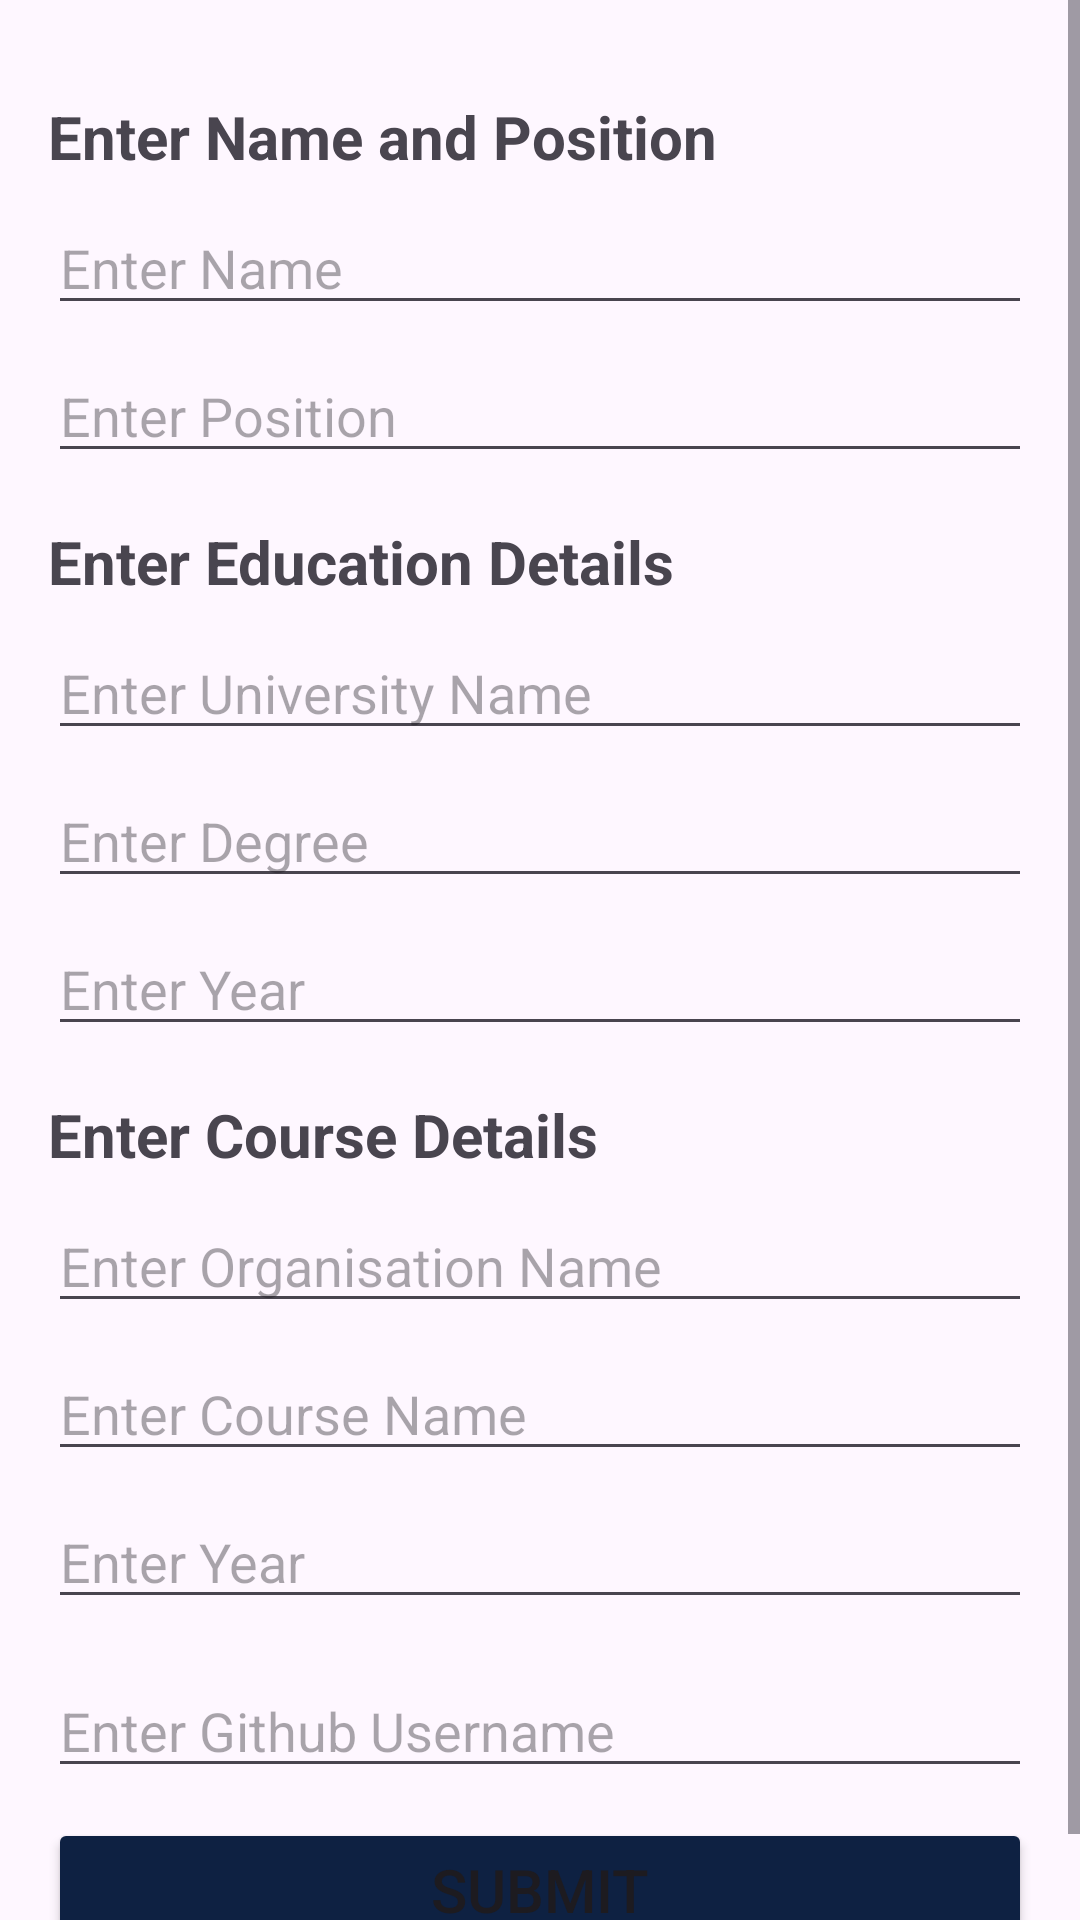

Write the Android layout XML for this screen, with the resource values it uses.
<!-- AndroidManifest.xml: application theme Theme.ProfileBuilder2 -->
<!-- res/layout/activity_main2.xml -->
<?xml version="1.0" encoding="utf-8"?>
<ScrollView xmlns:android="http://schemas.android.com/apk/res/android"
    xmlns:app="http://schemas.android.com/apk/res-auto"
    xmlns:tools="http://schemas.android.com/tools"
    android:layout_width="match_parent"
    android:layout_height="match_parent"
    tools:context=".MainActivity2">
    <LinearLayout
        android:layout_width="match_parent"
        android:layout_height="match_parent"
        android:padding="16dp"
        android:orientation="vertical">
        <TextView
            android:id="@+id/t1"
            android:layout_width="wrap_content"
            android:layout_height="wrap_content"
            android:layout_marginTop="16dp"
            android:text="Enter Name and Position"
            android:textStyle="bold"
            android:textSize="20dp"
            />
        <EditText
            android:id="@+id/name"
            android:layout_width="match_parent"
            android:layout_height="wrap_content"
            android:layout_marginTop="8dp"
            android:hint="Enter Name"
            android:text=""
            />
        <EditText
            android:id="@+id/pos"
            android:layout_width="match_parent"
            android:layout_height="wrap_content"
            android:layout_marginTop="8dp"
            android:hint="Enter Position"
            android:text=""
            />
        <TextView
            android:id="@+id/t2"
            android:layout_width="wrap_content"
            android:layout_height="wrap_content"
            android:layout_marginTop="16dp"
            android:text="Enter Education Details"
            android:textStyle="bold"
            android:textSize="20dp"
            />
        <EditText
            android:id="@+id/uni_name"
            android:layout_width="match_parent"
            android:layout_height="wrap_content"
            android:layout_marginTop="8dp"
            android:hint="Enter University Name"
            android:text=""
            />
        <EditText
            android:id="@+id/degree"
            android:layout_width="match_parent"
            android:layout_height="wrap_content"
            android:layout_marginTop="8dp"
            android:hint="Enter Degree"
            android:text=""
            />
        <EditText
            android:id="@+id/eduyear"
            android:layout_width="match_parent"
            android:layout_height="wrap_content"
            android:layout_marginTop="8dp"
            android:hint="Enter Year"
            android:text=""
            />
        <TextView
            android:id="@+id/t3"
            android:layout_width="wrap_content"
            android:layout_height="wrap_content"
            android:layout_marginTop="16dp"
            android:text="Enter Course Details"
            android:textStyle="bold"
            android:textSize="20dp"
            />
        <EditText
            android:id="@+id/org"
            android:layout_width="match_parent"
            android:layout_height="wrap_content"
            android:layout_marginTop="8dp"
            android:hint="Enter Organisation Name"
            android:text=""
            />
        <EditText
            android:id="@+id/course"
            android:layout_width="match_parent"
            android:layout_height="wrap_content"
            android:layout_marginTop="8dp"
            android:hint="Enter Course Name"
            android:text=""
            />
        <EditText
            android:id="@+id/courseyear"
            android:layout_width="match_parent"
            android:layout_height="wrap_content"
            android:layout_marginTop="8dp"
            android:hint="Enter Year"
            android:text=""
            />
        <EditText
            android:id="@+id/username"
            android:layout_width="match_parent"
            android:layout_height="wrap_content"
            android:layout_marginTop="15dp"
            android:hint="Enter Github Username"
            android:text=""
            />

        <Button
            android:id="@+id/button_first"
            android:layout_width="match_parent"
            android:layout_height="wrap_content"
            android:layout_marginTop="10dp"
            android:backgroundTint="#0E2142"
            android:text="Submit"
            android:textSize="20dp"
            android:onClick="submitdata"
            app:cornerRadius="0dp" />


    </LinearLayout>

</ScrollView>
<!-- resources referenced by this layout -->
<resources>
  <style name="Theme.ProfileBuilder2" parent="Base.Theme.ProfileBuilder2" />
  <style name="Base.Theme.ProfileBuilder2" parent="Theme.Material3.DayNight.NoActionBar">
          
          
      </style>
</resources>
